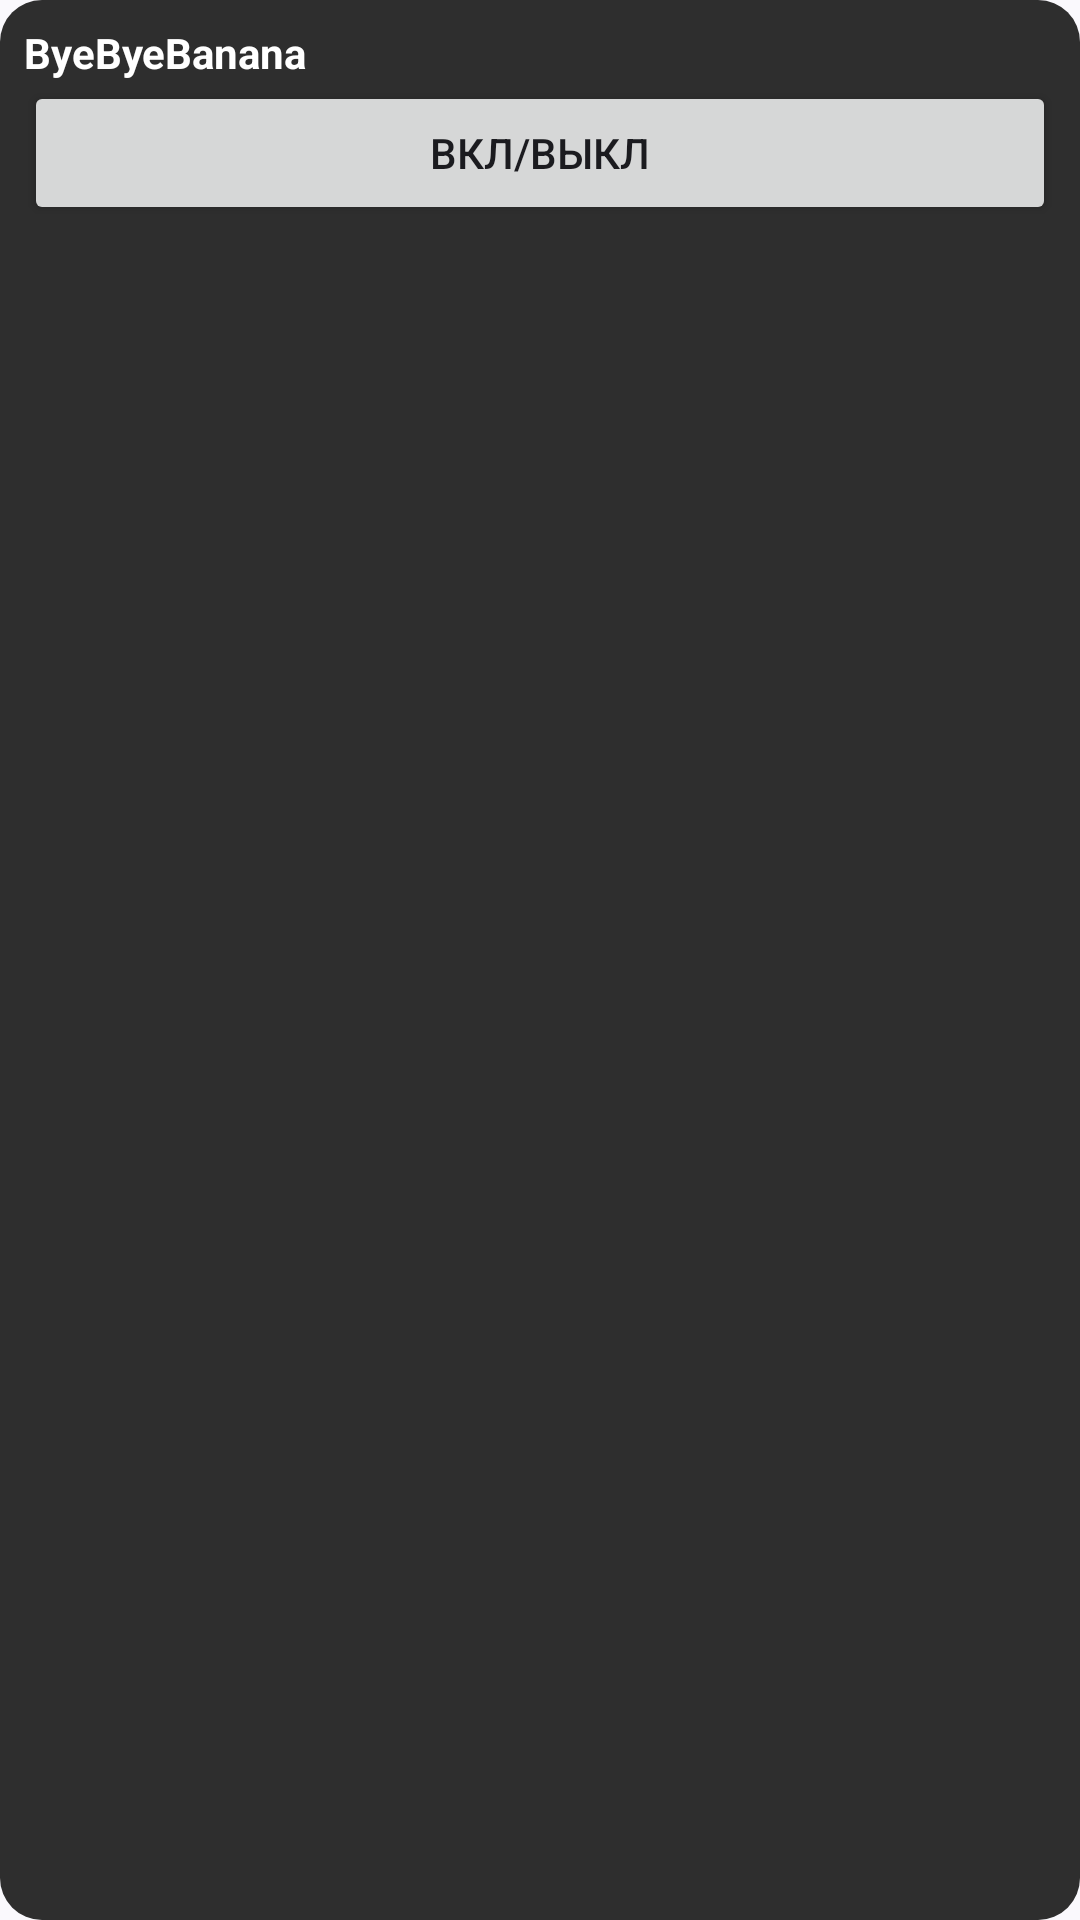

Produce the Android XML layout that renders to this screen, including the resource entries it uses.
<!-- AndroidManifest.xml: application theme Theme.ByeDPI -->
<!-- res/layout/widget_toggle_small.xml -->
<?xml version="1.0" encoding="utf-8"?>
<LinearLayout xmlns:android="http://schemas.android.com/apk/res/android"
    android:layout_width="match_parent"
    android:layout_height="match_parent"
    android:padding="8dp"
    android:background="@drawable/widget_background"
    android:orientation="vertical">

    <TextView
        android:layout_width="wrap_content"
        android:layout_height="wrap_content"
        android:text="@string/widget_title"
        android:textStyle="bold"
        android:textColor="@android:color/white" />

    <Button
        android:id="@+id/widgetToggle"
        android:layout_width="match_parent"
        android:layout_height="wrap_content"
        android:text="@string/widget_toggle" />
</LinearLayout>
<!-- resources referenced by this layout -->
<resources>
  <!-- drawable widget_background (drawable) -->
  <?xml version="1.0" encoding="utf-8"?>
  <shape xmlns:android="http://schemas.android.com/apk/res/android" android:shape="rectangle">
      <solid android:color="#2E2E2E" />
      <corners android:radius="14dp" />
  </shape>
  <string name="widget_title">ByeByeBanana</string>
  <string name="widget_toggle">Вкл/выкл</string>
  <style name="Theme.ByeDPI" parent="Theme.MaterialComponents.DayNight.DarkActionBar">
          <item name="colorPrimary">#5976DF</item>
          <item name="colorPrimaryVariant">#3C52A3</item>
          <item name="colorOnPrimary">#FFFFFF</item>
  
          <item name="colorSecondary">#5976DF</item>
          <item name="colorSecondaryVariant">#3C52A3</item>
          <item name="colorOnSecondary">#FFFFFF</item>
  
          <item name="android:statusBarColor">#3C52A3</item>
  
          <item name="colorSurface">#F5F5F5</item>
          <item name="colorOnSurface">#212121</item>
  
          <item name="materialCardViewStyle">@style/SmallShadowCard</item>
      </style>
  <style name="SmallShadowCard" parent="Widget.MaterialComponents.CardView">
          <item name="cardElevation">1dp</item>
      </style>
</resources>
